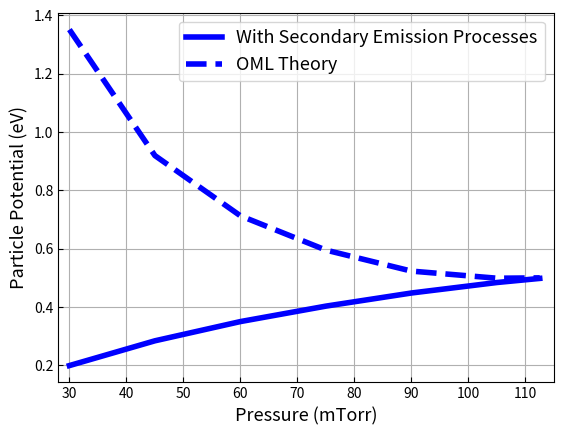

The matplotlib source for this figure:
import numpy as np
import matplotlib.pyplot as plt
import scipy.constants as co
from sympy.solvers import solve
from sympy import Symbol
import math
from scipy.optimize import fsolve
rp = 16E-9



ne = np.array([1.53E+14, 1.41E+14, 1.32E+14, 1.25E+14, 1.22E+14, 1.27E+14, 1.33E+14])
ni = np.array([1.12E+16, 1.59E+16, 1.96E+16, 2.25E+16, 2.50E+16, 2.70E+16, 2.78E+16])
floating = np.array([-1.99E-01, -2.84E-01, -3.50E-01,-4.03E-01, -4.48E-01, -4.84E-01,-4.98E-01])
charge = np.array([2.21E+00, 3.15E+00, 3.89E+00, 4.48E+00, 4.97E+00, 5.37E+00, 5.53E+00])
te = np.array([7.68E+00, 7.67E+00, 7.69E+00, 7.74E+00, 7.70E+00, 7.54E+00,7.35E+00])
p = np.array([4,6,8,10,12,14,15])




ni = 2.78E+16
ne = 1.33E+14
#pressure = 12
Ti = 300
mass_one = 6.6335209E-26   
#mass_one = 3* 1.6735575E-27
Te = 7.35E+00
#pressure = np.array([2.5,4,6, 8])
pressure = np.array([30,45,60,75,90,105,112.5])




def f(s):
    S = 4 * np.pi * (rp ** 2)
    A1 = S * ni * (((co.k*Ti)/(2* np.pi * mass_one))** 0.5)
    A2 = S * ne * (((co.k*Te*11604.52500617)/(2* np.pi * co.m_e))** 0.5)
    ve = A2 * np.exp((s*co.e)/(co.k*Te*11604.52500617))
    vi = A1 * (1-(s*co.e)/(co.k*Ti))
    return (ve - vi)

print(fsolve(f,-1))

floating = np.array([-1.99E-01, -2.84E-01, -3.50E-01,-4.03E-01, -4.48E-01, -4.84E-01,-4.98E-01])
floating_oml = np.array([-1.35165658,-0.91937701,-0.71273854,-0.595131,-0.52310208,-0.49868573,-0.49990725])


print(len(floating), len(pressure))
#plt.plot(pressure, -floating)
#plt.plot(pressure, -floating_oml)


#plt.plot(pressure, (ne/ni))

fig = plt.gcf()
plt.grid(True)
plt.tick_params(direction= 'in')
plt.tick_params(axis="y",direction="in")
#plt.text(31,0.7, r'(b)', fontsize=13)
plt.rcParams.update({'font.size': 13})
#fig.set_size_inches(12, 12)
plt.plot(pressure, -floating, 'b', linewidth=4)
plt.plot(pressure, -floating_oml, 'b--', linewidth=4)

plt.ylabel('Particle Potential (eV)',fontsize=13)
plt.xlabel('Pressure (mTorr)', fontsize=13)
plt.legend(['With Secondary Emission Processes', 'OML Theory'], fontsize=13)
#plt.ylim(1.0,3.3)
plt.xticks(np.arange(30,120, step=10))
plt.xlim(28,115)

#plt.ylim(1.6,3)
#plt.yticks(np.arange(1.6, 2.851, step=0.25))
plt.savefig('potential_paper_photo.png', dpi = 600)
#plt.savefig('potential_final.png', dpi = 600)
